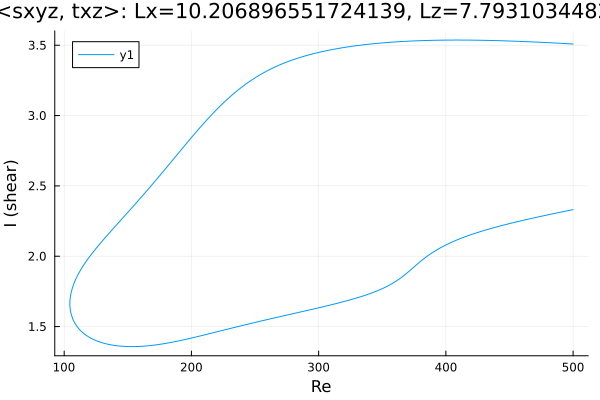

Data behind this chart, as committed beside it:
Re, shear
500.0, 3.508
499.9, 3.508
498.5, 3.509
497.1, 3.51
495.6, 3.511
494.2, 3.511
492.8, 3.512
491.4, 3.513
490, 3.513
488.6, 3.514
487.2, 3.515
485.7, 3.516
484.3, 3.516
482.9, 3.517
481.5, 3.518
480.1, 3.518
478.7, 3.519
477.3, 3.519
475.8, 3.52
474.4, 3.521
473, 3.521
471.6, 3.522
470.2, 3.522
468.8, 3.523
467.4, 3.524
465.9, 3.524
464.5, 3.525
463.1, 3.525
461.7, 3.526
460.3, 3.526
458.9, 3.527
457.5, 3.527
456, 3.528
454.6, 3.528
453.2, 3.529
451.8, 3.529
450.4, 3.53
449, 3.53
447.6, 3.531
446.1, 3.531
444.7, 3.531
443.3, 3.532
441.9, 3.532
440.5, 3.532
439.1, 3.533
437.7, 3.533
436.2, 3.533
434.8, 3.534
433.4, 3.534
432, 3.534
430.6, 3.535
429.2, 3.535
427.8, 3.535
426.3, 3.535
424.9, 3.535
423.5, 3.536
422.1, 3.536
420.7, 3.536
419.3, 3.536
417.9, 3.536
... 571 more rows
